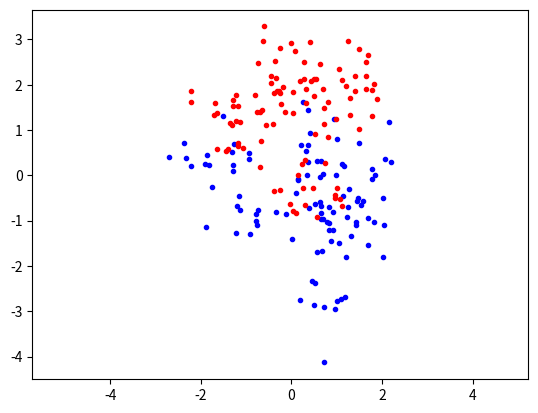

Generate this figure with matplotlib:
#!/usr/bin/env python 3.1
import numpy as np
import matplotlib.pyplot as plt

numberOfMeans = 10

# We sample the distribution <howMany := n> times to generate <howMany> 'mean'
# points, [(x_1, y_1), ... , (x_n, y_n)]
def generateXsAndYs(mean, covariance, howMany):
  x, y = np.random.multivariate_normal(mean, covariance, howMany).T
  return list(zip(x, y))

# We sample 2 distributions
def generateMeans():
  mean1 = [1, 0]
  mean2 = [0, 1]
  covariance = [[1, 0], [0, 1]]
  xy1s = generateXsAndYs(mean1, covariance, numberOfMeans);
  xy2s = generateXsAndYs(mean2, covariance, numberOfMeans);
  return (xy1s, xy2s)

def plotGeneratedMeans(generatedMeans):
  means1, means2 = generatedMeans
  x1s, y1s = zip(*means1)
  x2s, y2s = zip(*means2) 
  plt.plot(x1s, y1s, 'r.', x2s, y2s, 'b.')
  plt.axis('equal')
  plt.show()

"""Takes in a list of <numberOfMeans := n> tuples [(x_0, y_0), ... (x_n, y_n)]
 Then generates 100 observations by choosing one of these n means at random
 (let's call it the ith mean, ie (x_i, y_i)) (with uniform probability) and 
 sample the distribution N((x_i, y_i)T, I/5) where I is the identity matrix."""
def generateObservationsFromMean(generatedMean):
  covariance = [[0.2, 0], [0, 0.2]]
  for i in range(0, 100):
    rand = np.random.randint(0, numberOfMeans)
    mu_x, mu_y = generatedMean[rand]
    x, y = np.random.multivariate_normal([mu_x, mu_y], covariance, 1).T
    yield (x[0], y[0])

def generateObservations():
  mean1, mean2 = generateMeans()
  blueObservations = list(generateObservationsFromMean(mean1))
  redObservations = list(generateObservationsFromMean(mean2))
  x1s, y1s = zip(*blueObservations)
  x2s, y2s = zip(*redObservations)
  return (x1s, y1s, x2s, y2s) # TODO make this a class

def plotObservations(observations): 
  x1s = observations[0]
  y1s = observations[1]
  x2s = observations[2]
  y2s = observations[3]
  plt.plot(x1s, y1s, 'b.', x2s, y2s, 'r.')
  plt.axis('equal')
  plt.show()




obz = generateObservations()
plotObservations(obz)
